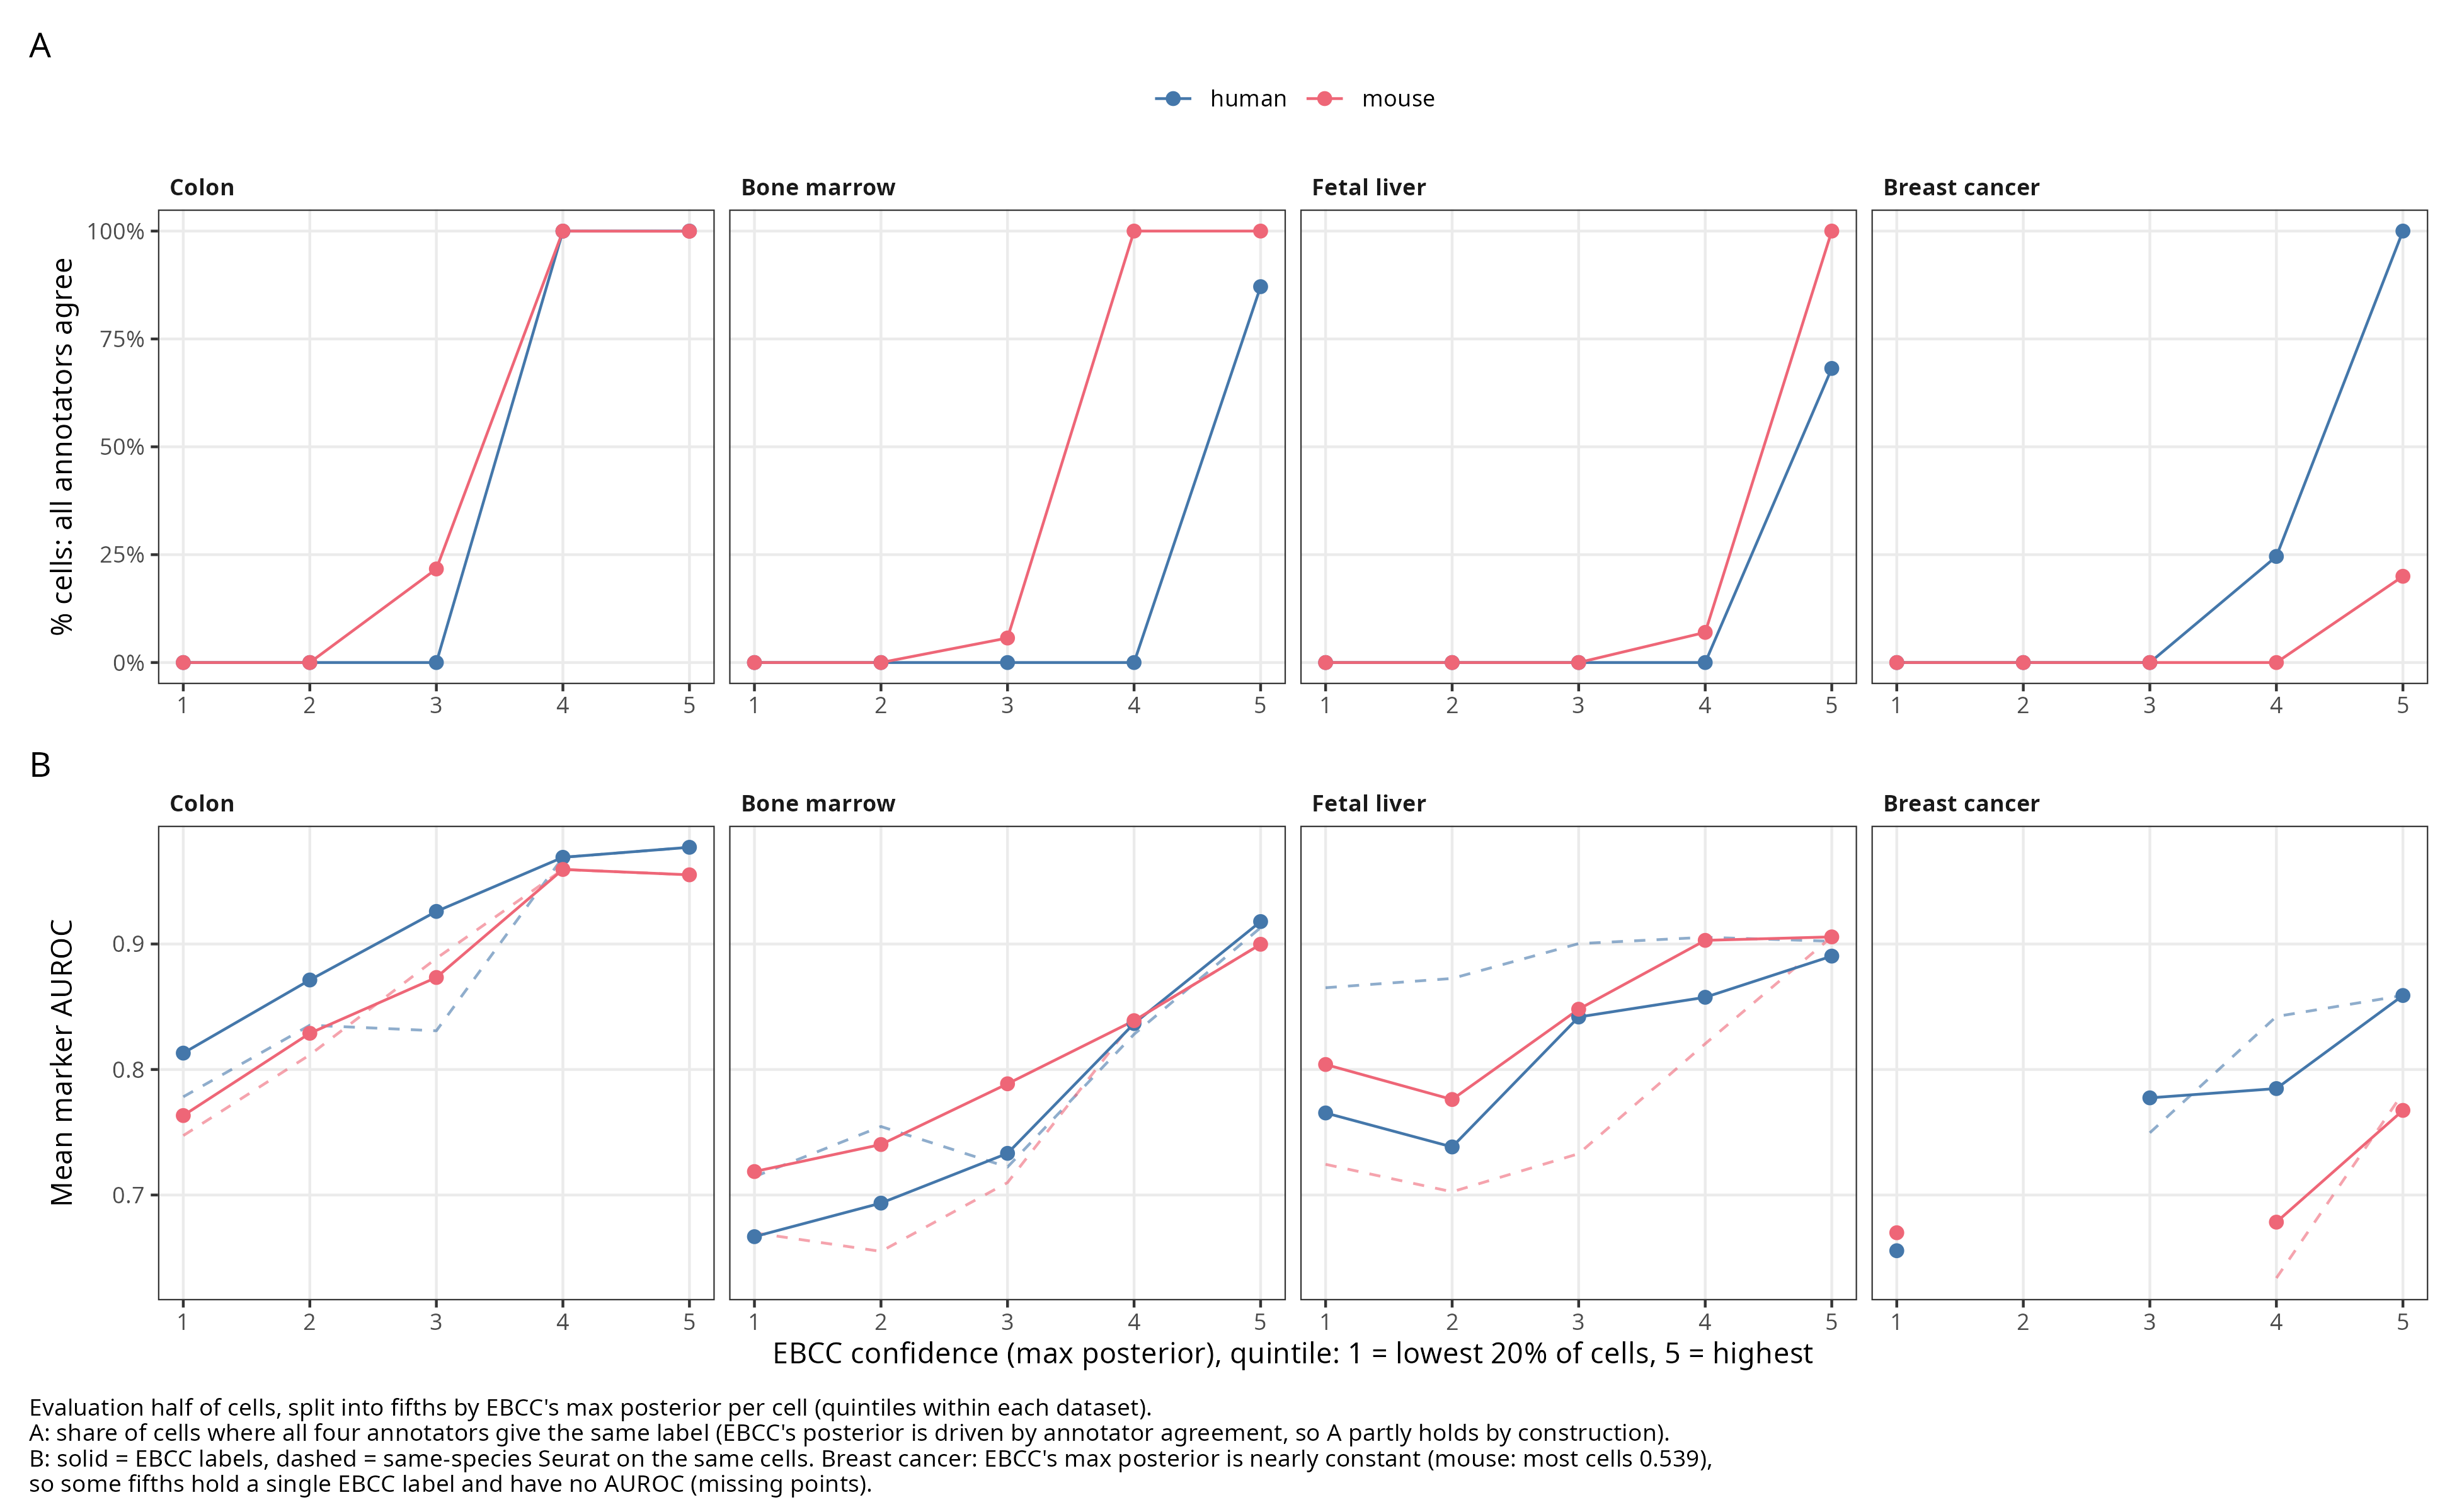

The table this chart was drawn from, first rows:
tissue, species, chosen_frac, bin, n, maxpost_min, maxpost_max, maxpost_mean, unanimous, vote_tied, auroc_ebcc, auroc_seurat
colon, human, 0.25, 1, 27571, 0.3158, 0.9079, 0.751, 0, 0.2849, 0.8131, 0.7782
colon, human, 0.25, 2, 27570, 0.9079, 0.9979, 0.9737, 0, 0.2184, 0.8713, 0.8353
colon, human, 0.25, 3, 27570, 0.9979, 1, 0.9997, 0, 0.05981, 0.926, 0.8309
colon, human, 0.25, 4, 27570, 1, 1, 1, 0.9999, 0, 0.9691, 0.9691
colon, human, 0.25, 5, 27570, 1, 1, 1, 1, 0, 0.9771, 0.9771
colon, mouse, 0, 1, 21973, 0.3064, 0.9819, 0.8444, 0, 0.362, 0.7633, 0.7473
colon, mouse, 0, 2, 21973, 0.9819, 0.9985, 0.9941, 0, 0.33, 0.8289, 0.8117
colon, mouse, 0, 3, 21973, 0.9985, 1, 0.9995, 0.2169, 0.01561, 0.8733, 0.8885
colon, mouse, 0, 4, 21973, 1, 1, 1, 1, 0, 0.9594, 0.9594
colon, mouse, 0, 5, 21973, 1, 1, 1, 0.9995, 0, 0.9551, 0.9551
bone_marrow, human, 5, 1, 3401, 0.3466, 0.9209, 0.7323, 0, 0.5787, 0.6668, 0.7146
bone_marrow, human, 5, 2, 3401, 0.9209, 0.9929, 0.9694, 0, 0.2829, 0.6935, 0.7546
bone_marrow, human, 5, 3, 3400, 0.9929, 0.9996, 0.9975, 0, 0.1503, 0.7332, 0.7223
bone_marrow, human, 5, 4, 3400, 0.9996, 1, 0.9999, 0, 0.4391, 0.8366, 0.8281
bone_marrow, human, 5, 5, 3400, 1, 1, 1, 0.8712, 0.01735, 0.9179, 0.913
bone_marrow, mouse, 5, 1, 5205, 0.3631, 0.9651, 0.8525, 0, 0.2256, 0.7187, 0.6699
bone_marrow, mouse, 5, 2, 5205, 0.9651, 0.9979, 0.9917, 0, 0.3335, 0.7402, 0.6551
bone_marrow, mouse, 5, 3, 5205, 0.9979, 1, 0.9993, 0.05687, 0.2484, 0.7886, 0.7099
bone_marrow, mouse, 5, 4, 5204, 1, 1, 1, 1, 0, 0.8389, 0.8389
bone_marrow, mouse, 5, 5, 5204, 1, 1, 1, 1, 0, 0.8998, 0.8998
fetal_liver, human, 0, 1, 22480, 0.3707, 0.7908, 0.6682, 0, 0.4803, 0.7654, 0.8651
fetal_liver, human, 0, 2, 22480, 0.7908, 0.8996, 0.8411, 0, 0.1944, 0.7383, 0.8725
fetal_liver, human, 0, 3, 22480, 0.8996, 0.9944, 0.9532, 0, 0.3457, 0.8418, 0.9003
fetal_liver, human, 0, 4, 22479, 0.9944, 1, 0.9971, 0, 0.1109, 0.8575, 0.9054
fetal_liver, human, 0, 5, 22479, 1, 1, 1, 0.6817, 0, 0.8904, 0.9022
fetal_liver, mouse, 0, 1, 11733, 0.4028, 0.9241, 0.709, 0, 0.2217, 0.804, 0.7244
fetal_liver, mouse, 0, 2, 11733, 0.9241, 0.9681, 0.9302, 0, 0.02463, 0.7761, 0.7026
fetal_liver, mouse, 0, 3, 11733, 0.9681, 0.9997, 0.9931, 0, 0.4439, 0.848, 0.7329
fetal_liver, mouse, 0, 4, 11733, 0.9997, 1, 1, 0.06989, 0.156, 0.9029, 0.8205
fetal_liver, mouse, 0, 5, 11732, 1, 1, 1, 1, 0, 0.9057, 0.9057
breast_cancer, human, 0.5, 1, 6949, 0.3087, 0.5247, 0.5236, 0, 0.9709, 0.6556, 0.6652
breast_cancer, human, 0.5, 2, 6949, 0.5247, 0.5247, 0.5247, 0, 1, NA, NA
breast_cancer, human, 0.5, 3, 6949, 0.5247, 0.9729, 0.7035, 0, 0.6627, 0.7774, 0.7496
breast_cancer, human, 0.5, 4, 6949, 0.9729, 1, 0.9966, 0.2459, 0.06533, 0.7848, 0.8422
breast_cancer, human, 0.5, 5, 6949, 1, 1, 1, 1, 0, 0.859, 0.859
breast_cancer, mouse, 0, 1, 47703, 0.3532, 0.5386, 0.5365, 0, 0.981, 0.6699, 0.6333
breast_cancer, mouse, 0, 2, 47702, 0.5386, 0.5386, 0.5386, 0, 1, NA, NA
breast_cancer, mouse, 0, 3, 47702, 0.5386, 0.5386, 0.5386, 0, 1, NA, NA
breast_cancer, mouse, 0, 4, 47702, 0.5386, 0.9063, 0.6237, 0, 0.6115, 0.6784, 0.6338
breast_cancer, mouse, 0, 5, 47702, 0.9063, 1, 0.9842, 0.1999, 0.05096, 0.7674, 0.7812
